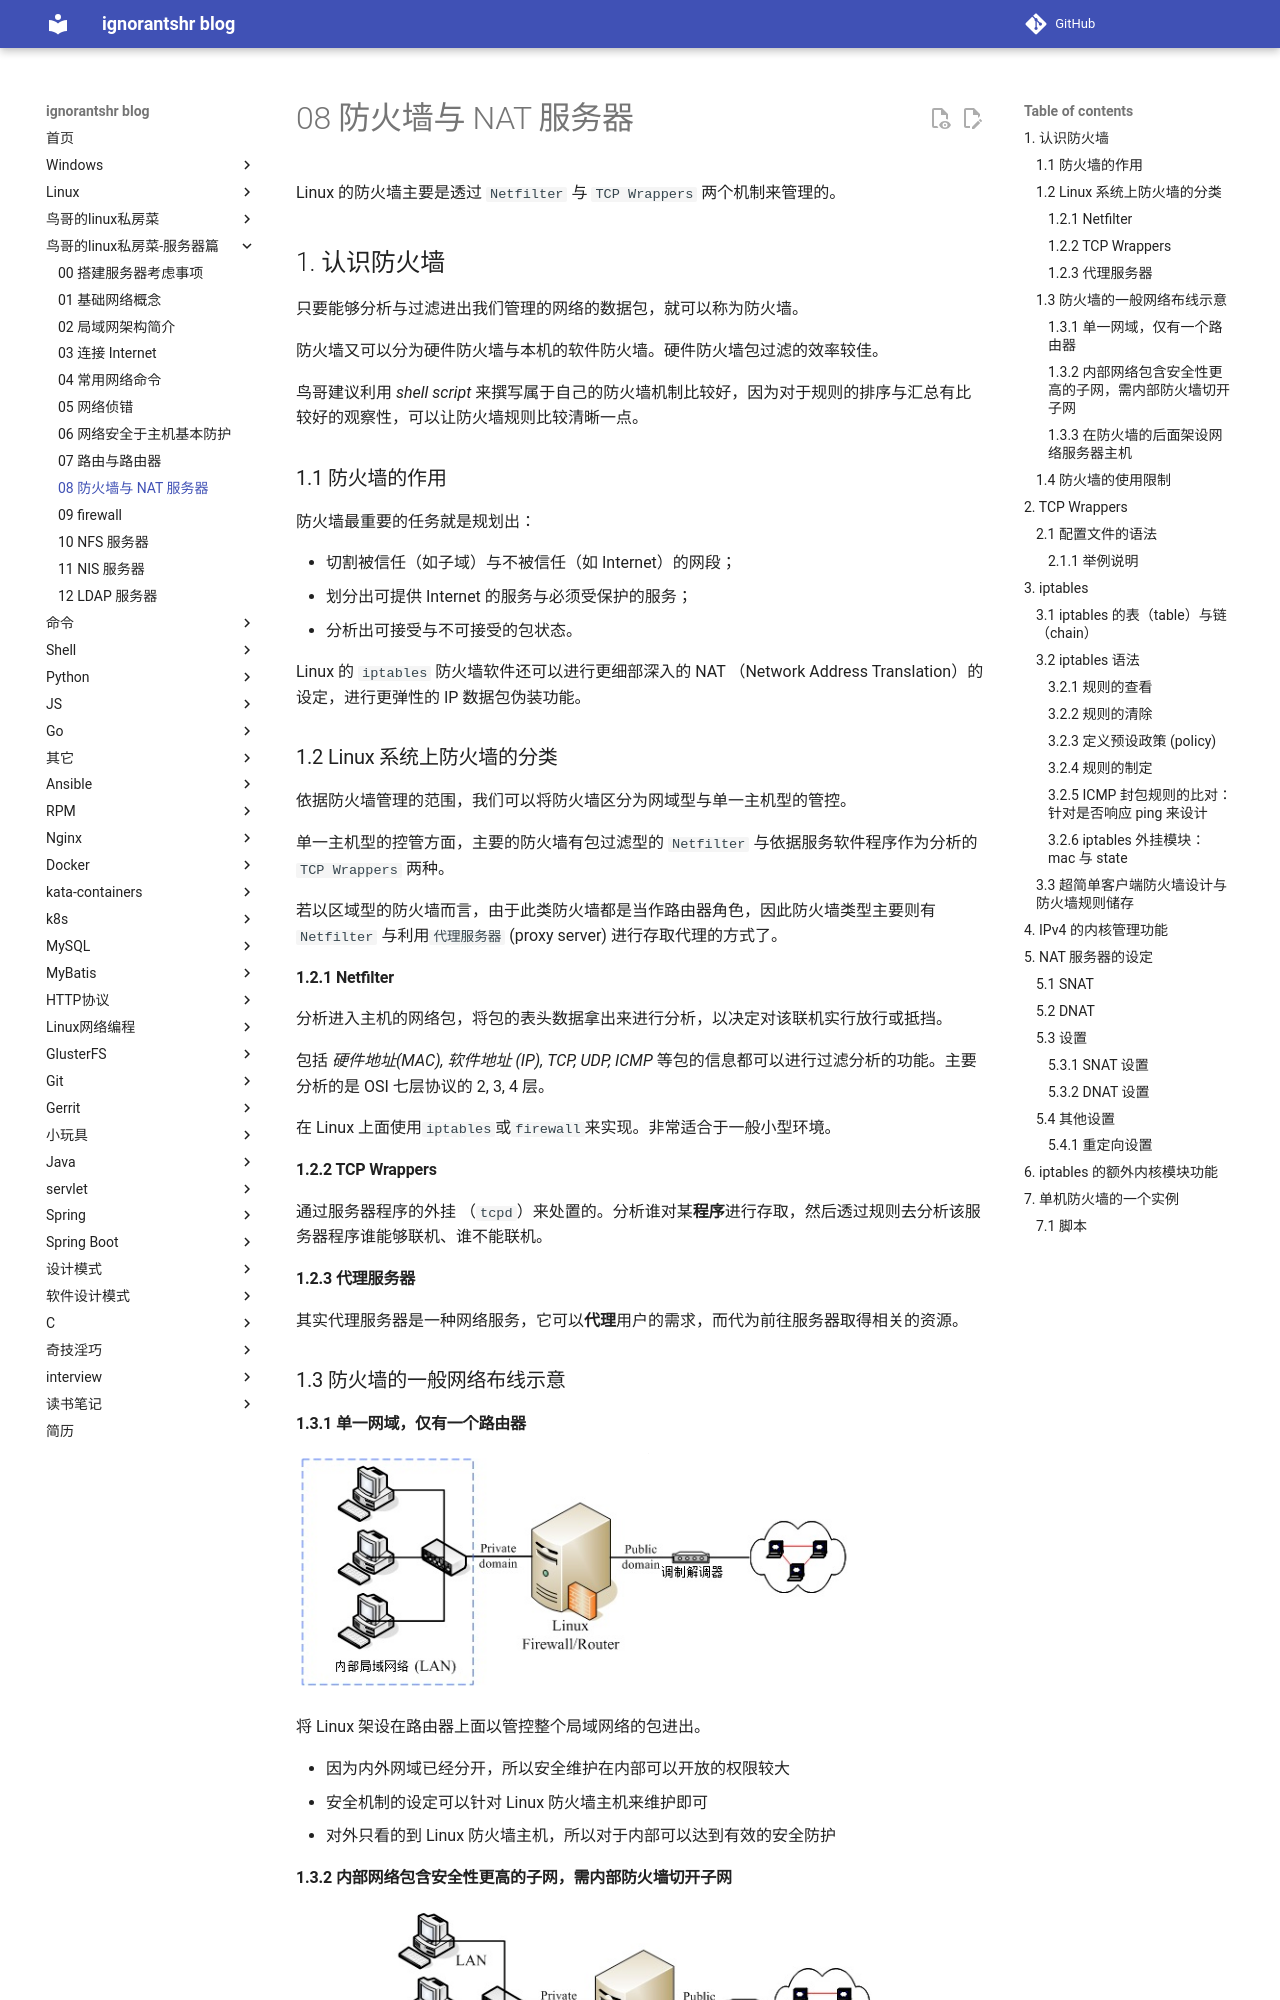

repository: ignorantshr/person-blog · page: 鸟哥的linux私房菜-服务器篇/08 防火墙与 NAT 服务器/index.html · generator: mkdocs

Linux 的防火墙主要是透过 `Netfilter` 与 `TCP Wrappers` 两个机制来管理的。

## 认识防火墙

只要能够分析与过滤进出我们管理的网络的数据包，就可以称为防火墙。

防火墙又可以分为硬件防火墙与本机的软件防火墙。硬件防火墙包过滤的效率较佳。

鸟哥建议利用 *shell script* 来撰写属于自己的防火墙机制比较好，因为对于规则的排序与汇总有比较好的观察性，可以让防火墙规则比较清晰一点。

### 防火墙的作用

防火墙最重要的任务就是规划出：

- 切割被信任（如子域）与不被信任（如 Internet）的网段；
- 划分出可提供 Internet 的服务与必须受保护的服务；
- 分析出可接受与不可接受的包状态。

Linux 的 `iptables` 防火墙软件还可以进行更细部深入的 NAT （Network Address Translation）的设定，进行更弹性的 IP 数据包伪装功能。

### Linux 系统上防火墙的分类

依据防火墙管理的范围，我们可以将防火墙区分为网域型与单一主机型的管控。

单一主机型的控管方面，主要的防火墙有包过滤型的 `Netfilter` 与依据服务软件程序作为分析的 `TCP Wrappers` 两种。

若以区域型的防火墙而言，由于此类防火墙都是当作路由器角色，因此防火墙类型主要则有 `Netfilter` 与利用`代理服务器` (proxy server) 进行存取代理的方式了。

#### Netfilter

分析进入主机的网络包，将包的表头数据拿出来进行分析，以决定对该联机实行放行或抵挡。

包括 *硬件地址(MAC), 软件地址 (IP), TCP, UDP, ICMP* 等包的信息都可以进行过滤分析的功能。主要分析的是 OSI 七层协议的 2, 3, 4 层。

在 Linux 上面使用`iptables`或`firewall`来实现。非常适合于一般小型环境。

#### TCP Wrappers

通过服务器程序的外挂 （`tcpd`）来处置的。分析谁对某**程序**进行存取，然后透过规则去分析该服务器程序谁能够联机、谁不能联机。

#### 代理服务器

其实代理服务器是一种网络服务，它可以**代理**用户的需求，而代为前往服务器取得相关的资源。

### 防火墙的一般网络布线示意

#### 单一网域，仅有一个路由器

![](img/单一网域_单一路由器的环境.png)

将 Linux 架设在路由器上面以管控整个局域网络的包进出。

- 因为内外网域已经分开，所以安全维护在内部可以开放的权限较大
- 安全机制的设定可以针对 Linux 防火墙主机来维护即可
- 对外只看的到 Linux 防火墙主机，所以对于内部可以达到有效的安全防护

#### 内部网络包含安全性更高的子网，需内部防火墙切开子网

![](img/内部包含安全性更高子网的环境.png)

如果有特别重要的部门需要更安全的保护网络环境,那么将 LAN 里面再加设一个防火墙，将安全等级分类，可以防止一些内部破坏和盗取。

#### 在防火墙的后面架设网络服务器主机

![](img/将服务器放在防火墙后的环境.png)

将提供网络服务的服务器放在防火墙后面。通常像上图的环境中，将网络服务器独立放置在两个防火墙中间的网络，我们称之为非军事区域 (`DMZ`)，即缓冲地带的意思。

Web, Mail 与 FTP 都是透过防火墙连到 Internet 上面去，所以，这四部主机在 Internet 上面的 Public IP 都是一样的。

内部网络如果发生状况时，是不会影响到网络服务器的正常运作的。

在配置一个拥有DMZ区的网络的时候通常定义以下的[访问控制策略](https://baike.baidu.com/item/DMZ/631225?fr=aladdin#4)以实现DMZ区的屏障功能：

1. **内网可以访问外网**
2. **内网可以访问DMZ**
3. **外网不能访问内网**
4. **外网可以访问DMZ**
5. **DMZ访问内网有限制**
6. **DMZ不能访问外网**：邮件服务器等必须访问的除外。

DMZ的目的是把敏感的内部网络和其他提供访问服务的网络分开，阻止内网和外网直接通信，以保证内网安全。

### 防火墙的使用限制

- 防火墙并不能很有效的抵挡病毒或木马程序
- 防火墙对于来自内部 LAN 的攻击较无承受力

此时就需要前文的网络安全知识来预防了。
